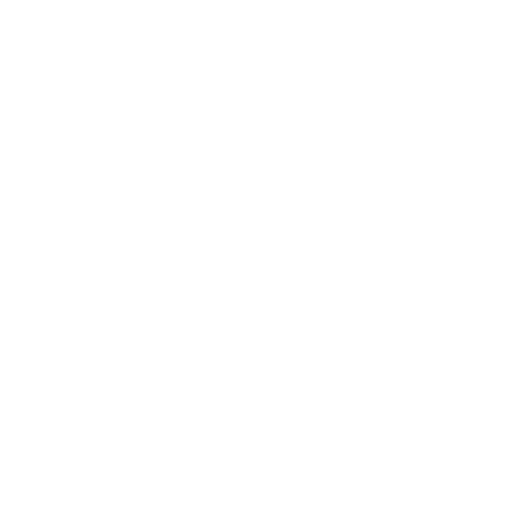
t = 0.00 s
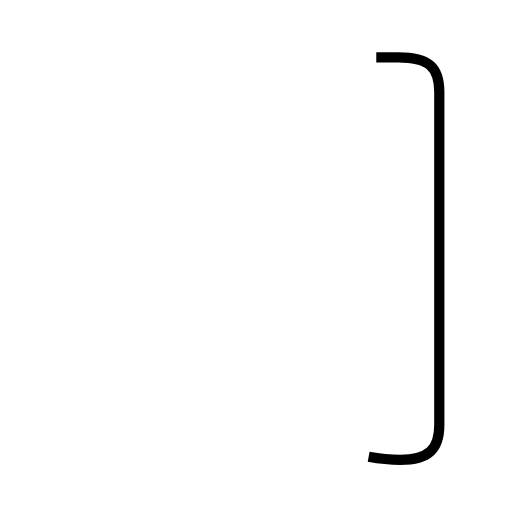
t = 1.49 s
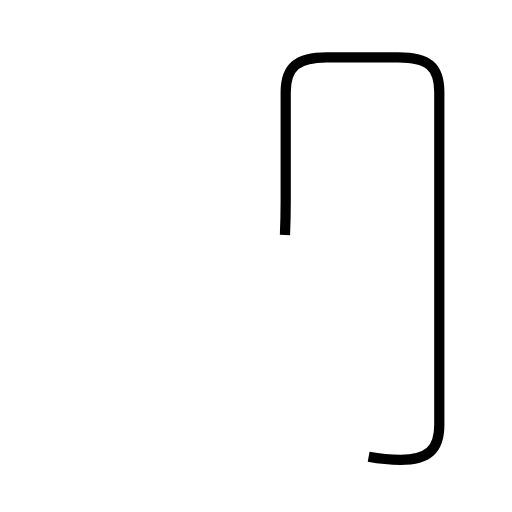
t = 2.24 s
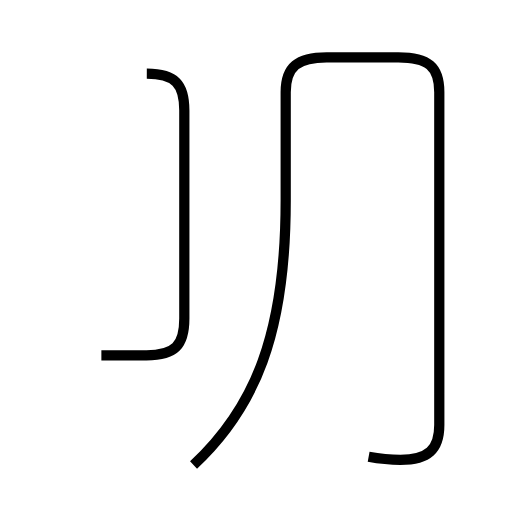
t = 4.09 s
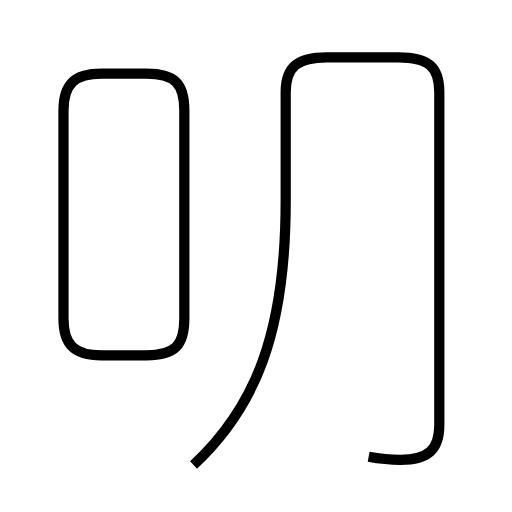
t = 5.19 s
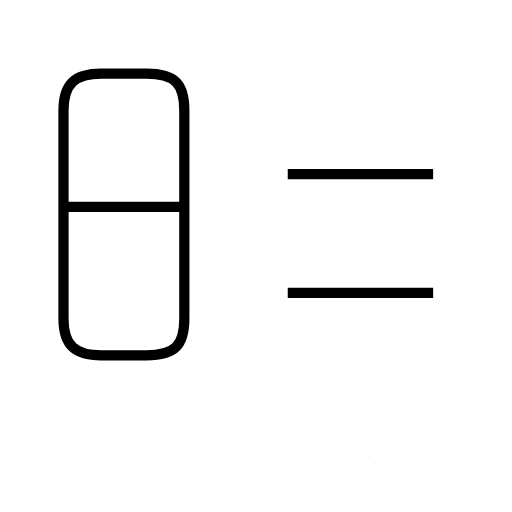
t = 6.39 s

The animated SVG that drew these frames (rendered in a browser with its animation timeline set to each time). Animation: 5 SMIL elements (animate=5); one cycle of 6.39 s.

<?xml version='1.0' encoding='utf-8'?>
<svg viewBox="0.0 -6.0 50.0 50.0" version="1.1" xmlns="http://www.w3.org/2000/svg"><rect x="-1000" y="-1000" width="2000" height="2000" stroke="white" fill="white" /><g style="fill:none;stroke:#000000;stroke-width:1"><path d="M 36.0 0.6 C 37.1 0.8 38.0 0.9 39.1 0.9 C 41.8 0.9 42.9 -0.1 42.9 -2.5 L 42.9 -35.0 C 42.9 -37.5 41.8 -38.4 38.9 -38.4 L 31.9 -38.4 C 29.1 -38.4 27.9 -37.5 27.9 -35.0 L 27.9 -24.4 C 27.9 -11.4 24.9 -4.2 18.9 1.4 " transform="translate(0.0 38.0)" stroke-dasharray="99.57456607801296" stroke-dashoffset="99.57456607801296"><animate attributeName="stroke-dashoffset" from="99.57456607801296" to="0" dur="2.987236982340389s" begin="0s; anim_end.end" fill="freeze" id="anim0" /></path><path d="M 9.9 -9.3 L 14.3 -9.3 C 17.1 -9.3 18.0 -10.3 18.0 -12.9 L 18.0 -33.2 C 18.0 -35.8 17.1 -36.8 14.3 -36.8 L 9.9 -36.8 C 7.3 -36.8 6.2 -35.8 6.2 -33.2 L 6.2 -12.9 C 6.2 -10.3 7.3 -9.3 9.9 -9.3 Z " transform="translate(0.0 38.0)" stroke-dasharray="73.52428228852452" stroke-dashoffset="73.52428228852452"><animate attributeName="stroke-dashoffset" from="73.52428228852452" to="0" dur="2.2057284686557352s" begin="anim0.end" fill="freeze" id="anim1" /></path><path d="M 17.8 -23.8 L 6.4 -23.8 " transform="translate(0.0 38.0)" stroke-dasharray="11.4" stroke-dashoffset="11.4"><animate attributeName="stroke-dashoffset" from="11.4" to="0" dur="0.34199999999999997s" begin="anim1.end" fill="freeze" id="anim2" /></path><path d="M 42.3 -15.4 L 28.1 -15.4 " transform="translate(0.0 38.0)" stroke-dasharray="14.199999999999996" stroke-dashoffset="14.199999999999996"><animate attributeName="stroke-dashoffset" from="14.199999999999996" to="0" dur="0.4259999999999999s" begin="anim2.end" fill="freeze" id="anim3" /></path><path d="M 42.3 -27.0 L 28.1 -27.0" transform="translate(0.0 38.0)" stroke-dasharray="14.199999999999996" stroke-dashoffset="14.199999999999996"><animate attributeName="stroke-dashoffset" from="14.199999999999996" to="0" dur="0.4259999999999999s" begin="anim3.end" fill="freeze" id="anim_end" /></path></g></svg>
